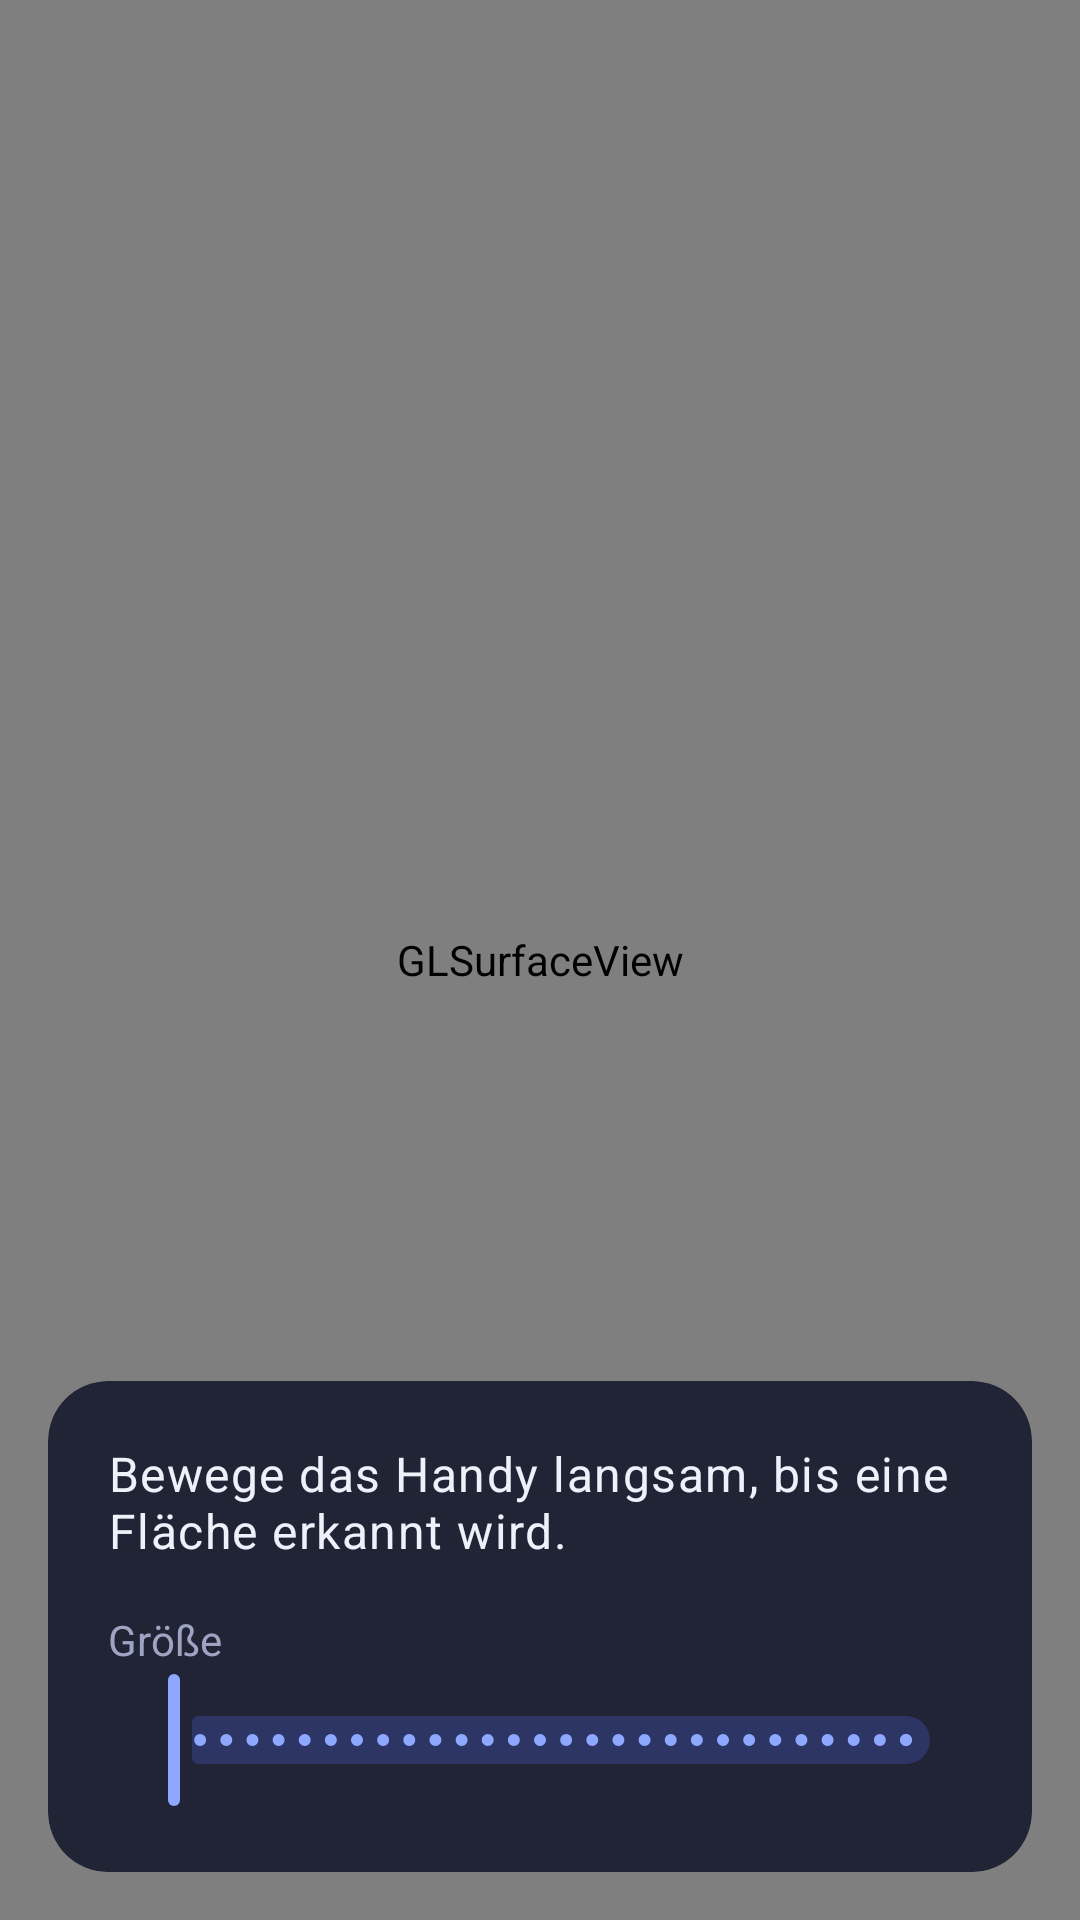

Write the Android layout XML for this screen, with the resource values it uses.
<!-- AndroidManifest.xml: application theme Theme.PhoneZone -->
<!-- res/layout/activity_zone.xml -->
<?xml version="1.0" encoding="utf-8"?>
<FrameLayout xmlns:android="http://schemas.android.com/apk/res/android"
    xmlns:app="http://schemas.android.com/apk/res-auto"
    android:layout_width="match_parent"
    android:layout_height="match_parent">

    <android.opengl.GLSurfaceView
        android:id="@+id/surface_view"
        android:layout_width="match_parent"
        android:layout_height="match_parent" />

    <FrameLayout
        android:layout_width="match_parent"
        android:layout_height="match_parent"
        android:fitsSystemWindows="true">

        <com.google.android.material.card.MaterialCardView
            style="@style/PZ.Card"
            android:layout_width="match_parent"
            android:layout_height="wrap_content"
            android:layout_gravity="bottom"
            android:layout_margin="16dp"
            app:cardBackgroundColor="@color/surface_overlay">

            <LinearLayout
                android:layout_width="match_parent"
                android:layout_height="wrap_content"
                android:orientation="vertical">

                <TextView
                    android:id="@+id/status_text"
                    android:layout_width="match_parent"
                    android:layout_height="wrap_content"
                    android:text="@string/status_search_plane"
                    android:textAppearance="?attr/textAppearanceBodyLarge"
                    android:textColor="@color/text_primary" />

                <LinearLayout
                    android:layout_width="match_parent"
                    android:layout_height="wrap_content"
                    android:layout_marginTop="16dp"
                    android:orientation="horizontal">

                    <TextView
                        android:layout_width="0dp"
                        android:layout_height="wrap_content"
                        android:layout_weight="1"
                        android:text="@string/size"
                        android:textColor="@color/text_secondary" />

                    <TextView
                        android:id="@+id/size_text"
                        android:layout_width="wrap_content"
                        android:layout_height="wrap_content"
                        android:textColor="@color/primary"
                        android:textStyle="bold" />
                </LinearLayout>

                <com.google.android.material.slider.Slider
                    android:id="@+id/size_slider"
                    android:layout_width="match_parent"
                    android:layout_height="wrap_content"
                    android:contentDescription="@string/size"
                    android:stepSize="10"
                    android:valueFrom="20"
                    android:valueTo="300" />
            </LinearLayout>
        </com.google.android.material.card.MaterialCardView>
    </FrameLayout>
</FrameLayout>
<!-- resources referenced by this layout -->
<resources>
  <color name="primary">#8EA7FF</color>
  <color name="surface_overlay">#E6171B2E</color>
  <color name="text_primary">#EEF0FA</color>
  <color name="text_secondary">#9EA4C2</color>
  <string name="size">Größe</string>
  <string name="status_search_plane">Bewege das Handy langsam, bis eine Fläche erkannt wird.</string>
  <style name="PZ.Card" parent="Widget.Material3.CardView.Filled">
          <item name="cardBackgroundColor">@color/surface</item>
          <item name="cardCornerRadius">20dp</item>
          <item name="contentPadding">20dp</item>
          <item name="android:layout_marginTop">16dp</item>
      </style>
  <style name="Theme.PhoneZone" parent="Theme.Material3.Dark.NoActionBar">
          <item name="colorPrimary">@color/primary</item>
          <item name="colorOnPrimary">@color/on_primary</item>
          <item name="colorSecondaryContainer">@color/secondary_container</item>
          <item name="colorOnSecondaryContainer">@color/text_primary</item>
          <item name="colorSurface">@color/surface</item>
          <item name="colorOnSurface">@color/text_primary</item>
          <item name="colorOnSurfaceVariant">@color/text_secondary</item>
          <item name="colorOutline">@color/outline</item>
          <item name="android:colorBackground">@color/bg</item>
          <item name="android:windowBackground">@color/bg</item>
          <item name="android:statusBarColor">@color/bg</item>
          <item name="android:navigationBarColor">@color/bg</item>
      </style>
  <color name="surface">#171B2E</color>
  <color name="on_primary">#0E1120</color>
  <color name="secondary_container">#2C3563</color>
  <color name="outline">#3A4063</color>
  <color name="bg">#0E1120</color>
</resources>
